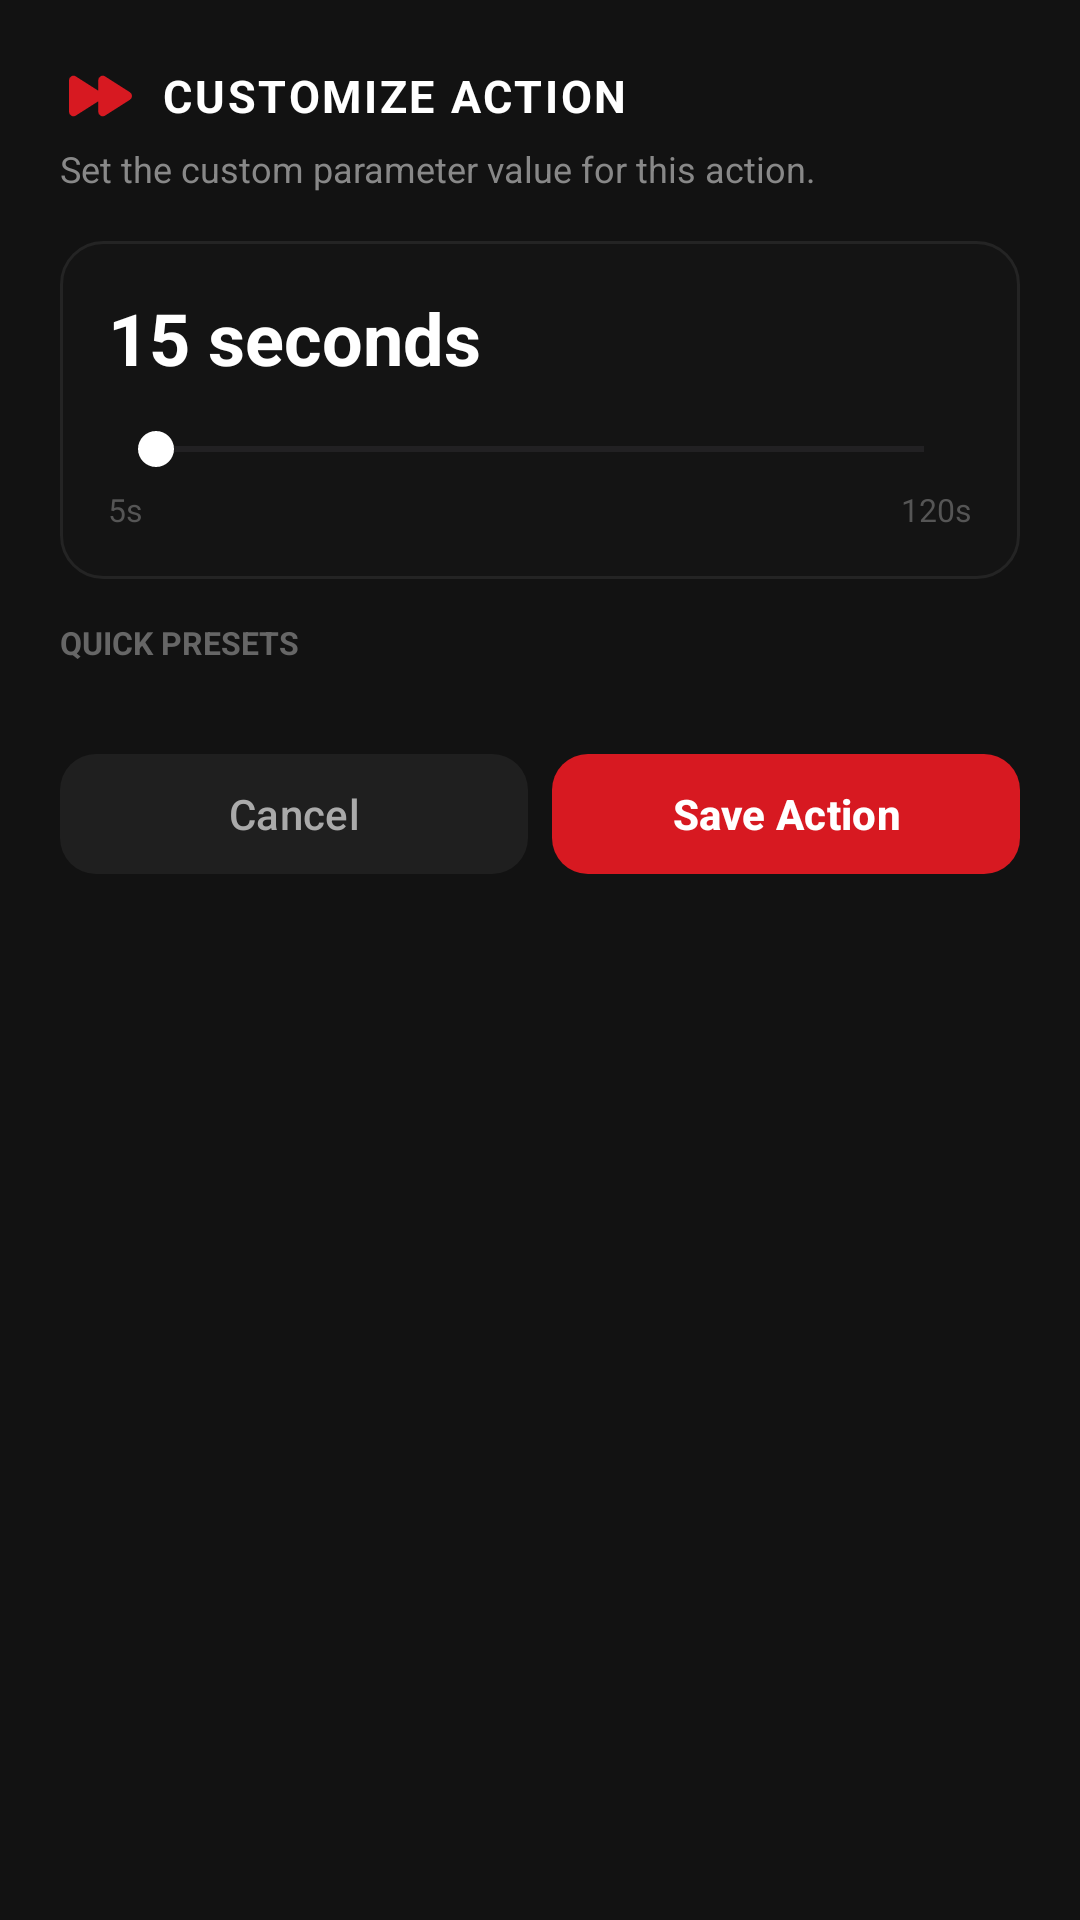

Reconstruct the res/layout file that produces this screen, plus the resources it refers to.
<!-- AndroidManifest.xml: application theme Theme.VolumeButtonTweak -->
<!-- res/layout/dialog_action_parameter.xml -->
<?xml version="1.0" encoding="utf-8"?>
<LinearLayout xmlns:android="http://schemas.android.com/apk/res/android"
    xmlns:app="http://schemas.android.com/apk/res-auto"
    android:layout_width="match_parent"
    android:layout_height="wrap_content"
    android:orientation="vertical"
    android:background="#121212"
    android:padding="20dp">

    
    <LinearLayout
        android:layout_width="match_parent"
        android:layout_height="wrap_content"
        android:orientation="horizontal"
        android:gravity="center_vertical">

        <ImageView
            android:id="@+id/imgParamActionIcon"
            android:layout_width="24dp"
            android:layout_height="24dp"
            app:srcCompat="@drawable/ph_fast_forward"
            app:tint="#D71921" />

        <TextView
            android:id="@+id/tvParamDialogTitle"
            android:layout_width="wrap_content"
            android:layout_height="wrap_content"
            android:layout_marginStart="10dp"
            android:text="CUSTOMIZE ACTION"
            android:textColor="#FFFFFF"
            android:textSize="15sp"
            android:textStyle="bold"
            android:letterSpacing="0.06" />
    </LinearLayout>

    <TextView
        android:id="@+id/tvParamDialogSubtitle"
        android:layout_width="match_parent"
        android:layout_height="wrap_content"
        android:layout_marginTop="4dp"
        android:text="Set the custom parameter value for this action."
        android:textColor="#888888"
        android:textSize="12sp" />

    
    <LinearLayout
        android:layout_width="match_parent"
        android:layout_height="wrap_content"
        android:layout_marginTop="16dp"
        android:background="@drawable/bg_stat_box"
        android:padding="16dp"
        android:orientation="vertical">

        <TextView
            android:id="@+id/tvParamValueDisplay"
            android:layout_width="wrap_content"
            android:layout_height="wrap_content"
            android:text="15 seconds"
            android:textColor="#FFFFFF"
            android:textSize="24sp"
            android:textStyle="bold" />

        
        <SeekBar
            android:id="@+id/seekParam"
            android:layout_width="match_parent"
            android:layout_height="wrap_content"
            android:layout_marginTop="12dp"
            android:progressTint="#D71921"
            android:thumbTint="#FFFFFF" />

        <LinearLayout
            android:layout_width="match_parent"
            android:layout_height="wrap_content"
            android:orientation="horizontal"
            android:layout_marginTop="4dp">

            <TextView
                android:id="@+id/tvParamMin"
                android:layout_width="0dp"
                android:layout_height="wrap_content"
                android:layout_weight="1"
                android:text="5s"
                android:textColor="#555555"
                android:textSize="10.5sp" />

            <TextView
                android:id="@+id/tvParamMax"
                android:layout_width="wrap_content"
                android:layout_height="wrap_content"
                android:text="120s"
                android:textColor="#555555"
                android:textSize="10.5sp" />
        </LinearLayout>
    </LinearLayout>

    
    <TextView
        android:layout_width="wrap_content"
        android:layout_height="wrap_content"
        android:layout_marginTop="14dp"
        android:text="QUICK PRESETS"
        android:textColor="#666666"
        android:textSize="10.5sp"
        android:textStyle="bold" />

    <HorizontalScrollView
        android:layout_width="match_parent"
        android:layout_height="wrap_content"
        android:layout_marginTop="6dp"
        android:scrollbars="none"
        android:overScrollMode="never">

        <LinearLayout
            android:id="@+id/containerParamChips"
            android:layout_width="wrap_content"
            android:layout_height="wrap_content"
            android:orientation="horizontal">
            
        </LinearLayout>
    </HorizontalScrollView>

    
    <LinearLayout
        android:layout_width="match_parent"
        android:layout_height="wrap_content"
        android:layout_marginTop="20dp"
        android:orientation="horizontal">

        <com.google.android.material.button.MaterialButton
            android:id="@+id/btnParamCancel"
            style="@style/Widget.Material3.Button.TonalButton"
            android:layout_width="0dp"
            android:layout_height="48dp"
            android:layout_weight="1"
            android:layout_marginEnd="8dp"
            android:text="Cancel"
            android:textColor="#AAAAAA"
            app:backgroundTint="#1F1F1F"
            app:cornerRadius="12dp" />

        <com.google.android.material.button.MaterialButton
            android:id="@+id/btnParamSave"
            android:layout_width="0dp"
            android:layout_height="48dp"
            android:layout_weight="1"
            android:text="Save Action"
            android:textColor="#FFFFFF"
            android:textStyle="bold"
            app:backgroundTint="#D71921"
            app:cornerRadius="12dp" />
    </LinearLayout>
</LinearLayout>
<!-- resources referenced by this layout -->
<resources>
  <!-- drawable bg_stat_box (drawable) -->
  <?xml version="1.0" encoding="utf-8"?>
  <shape xmlns:android="http://schemas.android.com/apk/res/android"
      android:shape="rectangle">
      <solid android:color="#141414" />
      <corners android:radius="14dp" />
      <stroke
          android:width="1dp"
          android:color="#242424" />
  </shape>
  <!-- drawable ph_fast_forward (drawable) -->
  <vector xmlns:android="http://schemas.android.com/apk/res/android"
      android:width="24dp"
      android:height="24dp"
      android:viewportWidth="256"
      android:viewportHeight="256">
      <path
          android:fillColor="#FFFFFFFF"
          android:pathData="M256,128a15.76,15.76,0,0,1-7.33,13.34L160.48,197.5A15.91,15.91,0,0,1,136,184.16v-37.3L56.48,197.5A15.91,15.91,0,0,1,32,184.16V71.84A15.91,15.91,0,0,1,56.48,58.5L136,109.14V71.84A15.91,15.91,0,0,1,160.48,58.5l88.19,56.16A15.76,15.76,0,0,1,256,128Z" />
  </vector>
  <style name="Theme.VolumeButtonTweak" parent="Theme.Material3.DayNight.NoActionBar">
          <item name="android:statusBarColor">@color/dark_bg</item>
          <item name="android:navigationBarColor">@color/dark_bg</item>
          <item name="android:windowBackground">@color/dark_bg</item>
      </style>
  <color name="dark_bg">#FF121212</color>
</resources>
